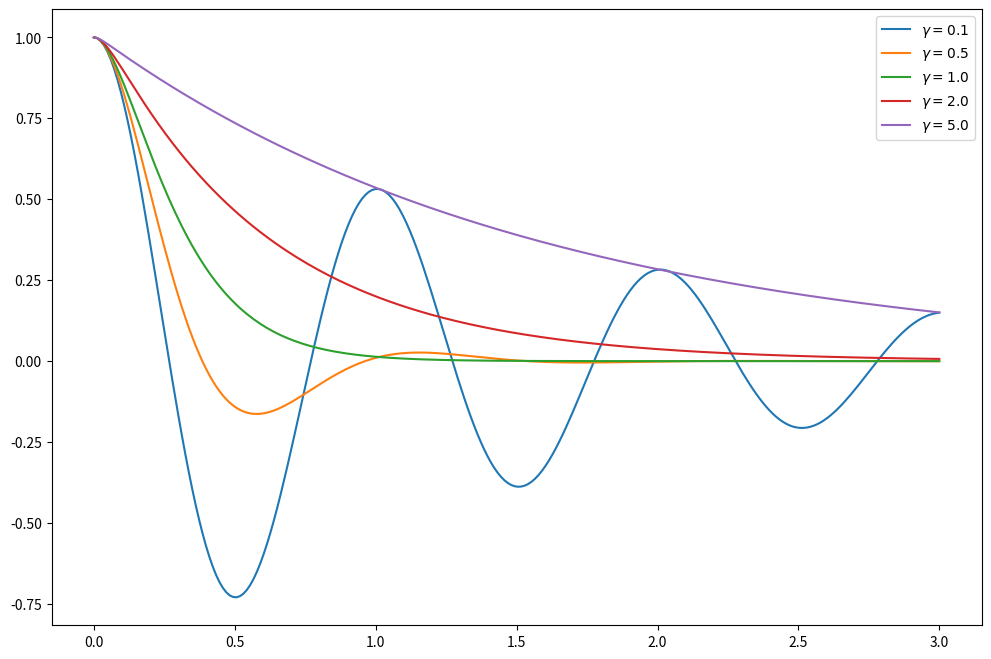

The script that saved this image:
#%%
import numpy as np
import matplotlib.pyplot as plt
import sympy
sympy.init_printing()

t, omega0, gamma = sympy.symbols('t, omega_0, gamma')
X = sympy.Function('x')

ode = sympy.Eq(((X(t).diff(t, 2)) + (2*gamma*omega0*(X(t).diff(t))) + (omega0**2*X(t))), 0)
ode_soln = sympy.dsolve(ode)

ics = {X(t).subs(t, 0):1, X(t).diff(t).subs(t, 0):0}
def apply_ics(sol, ics, x, known_params):
    free_params = sol.free_symbols - set(known_params)
    eq = [((sol.lhs.diff(x, n)- sol.rhs.diff(x, n)).subs(x, 0).subs(ics)) for n in range(len(ics))]
    soln_eq = sympy.solve(eq, free_params)
    return sol.subs(soln_eq)

solution = apply_ics(ode_soln, ics, t, [omega0, gamma])
x_critical = sympy.limit(solution.rhs, gamma, 1)
w0 = 2*sympy.pi
tt = np.linspace(0, 3, 250)

fig, ax = plt.subplots(figsize=(12, 8), subplot_kw={})
for g in [0.1, 0.5, 1.0, 2.0, 5.0]:
    if g == 1:
        x_t = sympy.lambdify(t, x_critical.subs({omega0:w0}), 'numpy')
    else:
        x_t = sympy.lambdify(t, solution.rhs.subs({gamma:g, omega0:w0}), 'numpy')
    ax.plot(tt, x_t(tt), label=(r'$\gamma = %.1f$' %g))
ax.legend()
# %%
